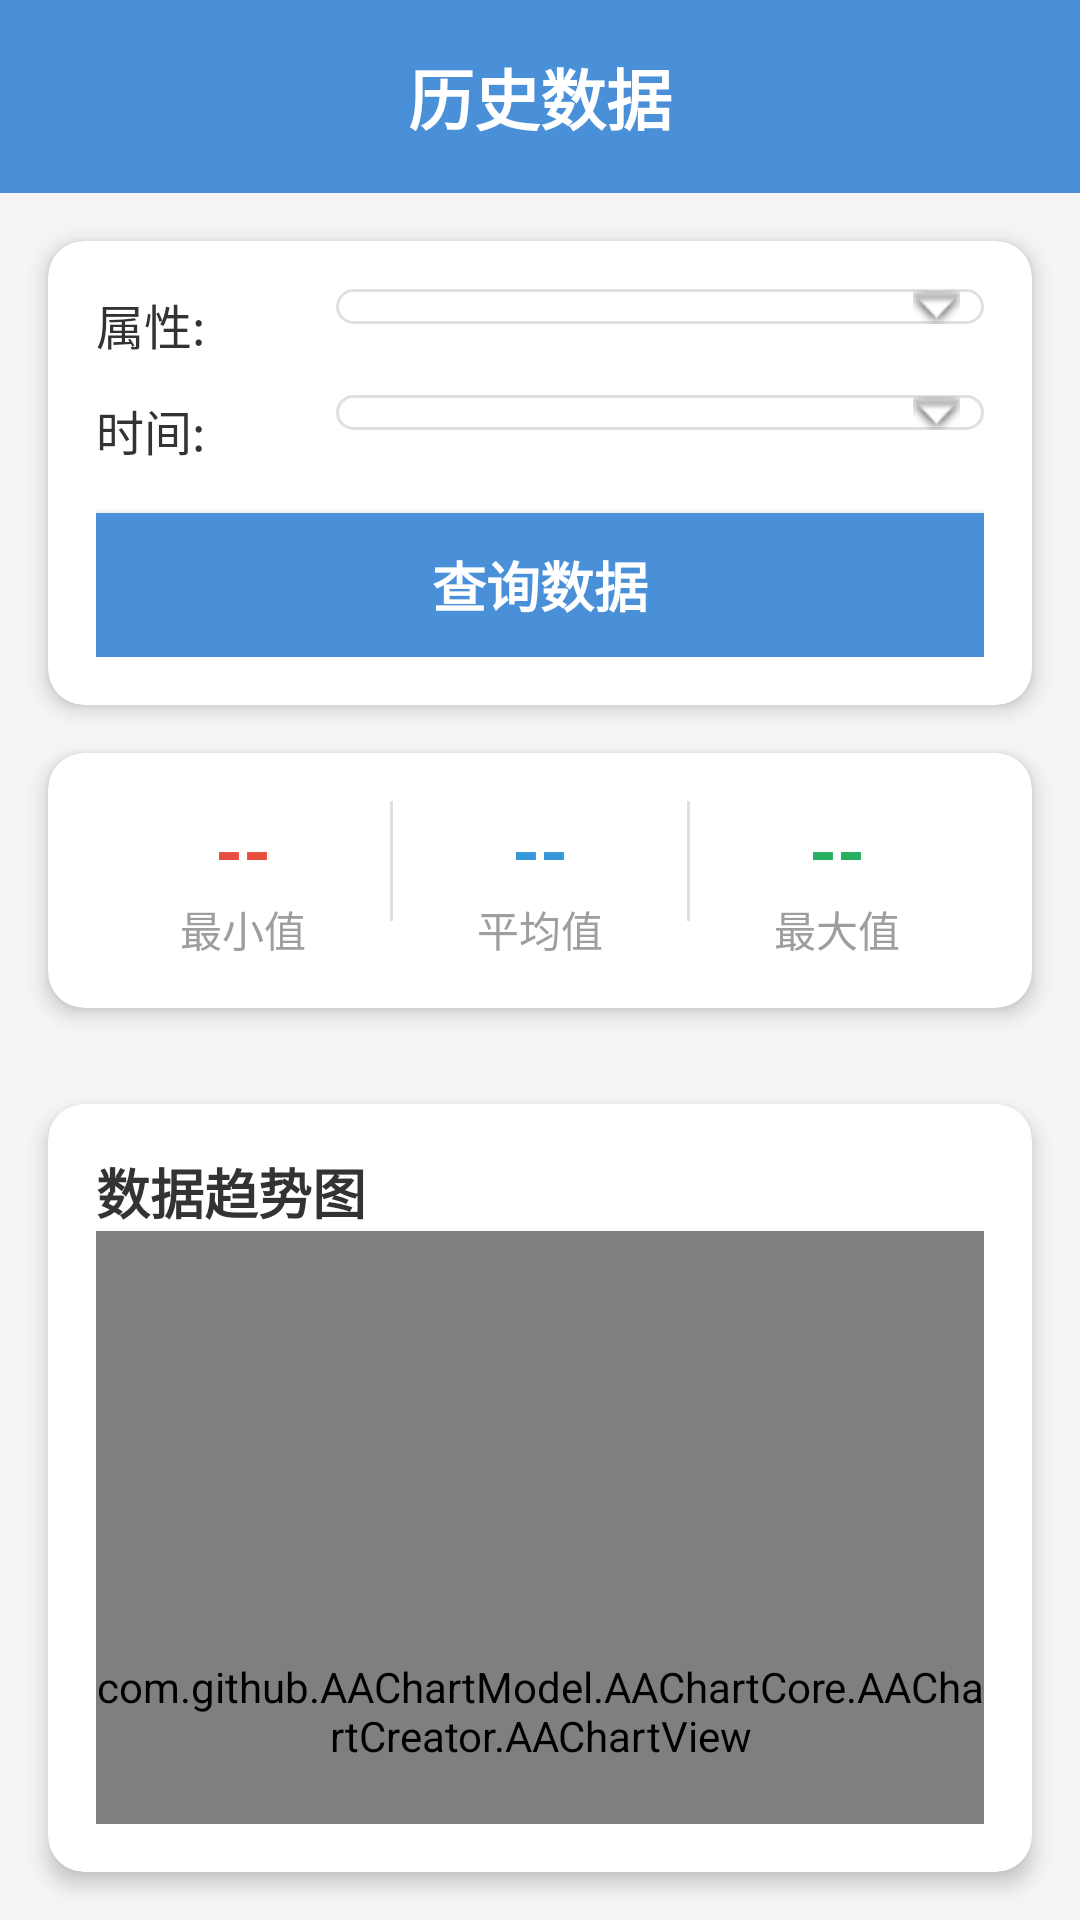

The Android layout XML behind this screen, and the referenced resources:
<!-- AndroidManifest.xml: application theme Theme.OnenetGraduationproject -->
<!-- res/layout/fragment_monitor.xml -->
<?xml version="1.0" encoding="utf-8"?>
<LinearLayout xmlns:android="http://schemas.android.com/apk/res/android"
    xmlns:app="http://schemas.android.com/apk/res-auto"
    android:layout_width="match_parent"
    android:layout_height="match_parent"
    android:background="#F5F5F5"
    android:orientation="vertical">

    
    <LinearLayout
        android:layout_width="match_parent"
        android:layout_height="wrap_content"
        android:background="#4A90D9"
        android:padding="16dp">

        <TextView
            android:layout_width="match_parent"
            android:layout_height="wrap_content"
            android:gravity="center"
            android:text="历史数据"
            android:textColor="#ffffff"
            android:textSize="22sp"
            android:textStyle="bold" />
    </LinearLayout>

    
    <androidx.cardview.widget.CardView
        android:layout_width="match_parent"
        android:layout_height="wrap_content"
        android:layout_margin="16dp"
        app:cardCornerRadius="12dp"
        app:cardElevation="4dp">

        <LinearLayout
            android:layout_width="match_parent"
            android:layout_height="wrap_content"
            android:orientation="vertical"
            android:padding="16dp">

            
            <LinearLayout
                android:layout_width="match_parent"
                android:layout_height="wrap_content"
                android:layout_marginBottom="12dp"
                android:orientation="horizontal">

                <TextView
                    android:layout_width="80dp"
                    android:layout_height="wrap_content"
                    android:gravity="center_vertical"
                    android:text="属性:"
                    android:textColor="#333333"
                    android:textSize="16sp" />

                <Spinner
                    android:id="@+id/sp_property_select"
                    android:layout_width="0dp"
                    android:layout_height="wrap_content"
                    android:layout_weight="1"
                    android:background="@drawable/spinner_bg" />
            </LinearLayout>

            
            <LinearLayout
                android:layout_width="match_parent"
                android:layout_height="wrap_content"
                android:layout_marginBottom="16dp"
                android:orientation="horizontal">

                <TextView
                    android:layout_width="80dp"
                    android:layout_height="wrap_content"
                    android:gravity="center_vertical"
                    android:text="时间:"
                    android:textColor="#333333"
                    android:textSize="16sp" />

                <Spinner
                    android:id="@+id/sp_time_range"
                    android:layout_width="0dp"
                    android:layout_height="wrap_content"
                    android:layout_weight="1"
                    android:background="@drawable/spinner_bg" />
            </LinearLayout>

            
            <Button
                android:id="@+id/btn_query"
                android:layout_width="match_parent"
                android:layout_height="48dp"
                android:background="#4A90D9"
                android:text="查询数据"
                android:textColor="#ffffff"
                android:textSize="18sp"
                android:textStyle="bold" />
        </LinearLayout>
    </androidx.cardview.widget.CardView>

    
    <androidx.cardview.widget.CardView
        android:layout_width="match_parent"
        android:layout_height="wrap_content"
        android:layout_marginLeft="16dp"
        android:layout_marginRight="16dp"
        android:layout_marginBottom="16dp"
        app:cardCornerRadius="12dp"
        app:cardElevation="4dp">

        <LinearLayout
            android:layout_width="match_parent"
            android:layout_height="wrap_content"
            android:orientation="horizontal"
            android:padding="16dp">

            <LinearLayout
                android:layout_width="0dp"
                android:layout_height="wrap_content"
                android:layout_weight="1"
                android:orientation="vertical"
                android:gravity="center">

                <TextView
                    android:id="@+id/tv_min_value"
                    android:layout_width="wrap_content"
                    android:layout_height="wrap_content"
                    android:text="--"
                    android:textColor="#E74C3C"
                    android:textSize="24sp"
                    android:textStyle="bold" />

                <TextView
                    android:layout_width="wrap_content"
                    android:layout_height="wrap_content"
                    android:text="最小值"
                    android:textColor="#9E9E9E"
                    android:textSize="14sp" />
            </LinearLayout>

            <View
                android:layout_width="1dp"
                android:layout_height="40dp"
                android:background="#E0E0E0" />

            <LinearLayout
                android:layout_width="0dp"
                android:layout_height="wrap_content"
                android:layout_weight="1"
                android:orientation="vertical"
                android:gravity="center">

                <TextView
                    android:id="@+id/tv_avg_value"
                    android:layout_width="wrap_content"
                    android:layout_height="wrap_content"
                    android:text="--"
                    android:textColor="#3498DB"
                    android:textSize="24sp"
                    android:textStyle="bold" />

                <TextView
                    android:layout_width="wrap_content"
                    android:layout_height="wrap_content"
                    android:text="平均值"
                    android:textColor="#9E9E9E"
                    android:textSize="14sp" />
            </LinearLayout>

            <View
                android:layout_width="1dp"
                android:layout_height="40dp"
                android:background="#E0E0E0" />

            <LinearLayout
                android:layout_width="0dp"
                android:layout_height="wrap_content"
                android:layout_weight="1"
                android:orientation="vertical"
                android:gravity="center">

                <TextView
                    android:id="@+id/tv_max_value"
                    android:layout_width="wrap_content"
                    android:layout_height="wrap_content"
                    android:text="--"
                    android:textColor="#27AE60"
                    android:textSize="24sp"
                    android:textStyle="bold" />

                <TextView
                    android:layout_width="wrap_content"
                    android:layout_height="wrap_content"
                    android:text="最大值"
                    android:textColor="#9E9E9E"
                    android:textSize="14sp" />
            </LinearLayout>
        </LinearLayout>
    </androidx.cardview.widget.CardView>

    
    <androidx.cardview.widget.CardView
        android:layout_width="match_parent"
        android:layout_height="wrap_content"
        android:layout_margin="16dp"
        app:cardCornerRadius="12dp"
        app:cardElevation="4dp">

        <LinearLayout
            android:layout_width="match_parent"
            android:layout_height="wrap_content"
            android:orientation="vertical"
            android:padding="16dp">

            <TextView
                android:layout_width="wrap_content"
                android:layout_height="wrap_content"
                android:text="数据趋势图"
                android:textColor="#333333"
                android:textSize="18sp"
                android:textStyle="bold" />

            <com.github.AAChartModel.AAChartCore.AAChartCreator.AAChartView
                android:id="@+id/AAChartView"
                android:layout_width="match_parent"
                android:layout_height="320dp" />
        </LinearLayout>
    </androidx.cardview.widget.CardView>

</LinearLayout>
<!-- resources referenced by this layout -->
<resources>
  <!-- drawable spinner_bg (drawable) -->
  <?xml version="1.0" encoding="utf-8"?>
  <selector xmlns:android="http://schemas.android.com/apk/res/android">
      <item>
          <layer-list>
              <item>
                  <shape android:shape="rectangle">
                      <solid android:color="#ffffff" />
                      <corners android:radius="8dp" />
                      <stroke android:width="1dp" android:color="#E0E0E0" />
                  </shape>
              </item>
              <item android:right="8dp">
                  <bitmap android:gravity="right|center_vertical" android:src="@android:drawable/arrow_down_float" />
              </item>
          </layer-list>
      </item>
  </selector>
  <style name="Theme.OnenetGraduationproject" parent="Theme.MaterialComponents.DayNight.NoActionBar.Bridge">
          
          <item name="colorPrimary">@color/primary</item>
          <item name="colorPrimaryVariant">@color/primary</item>
          <item name="colorOnPrimary">@color/white</item>
          
          <item name="android:windowBackground">@color/white</item>
          
          <item name="android:forceDarkAllowed" tools:targetApi="q">false</item>
  
          
          <item name="android:windowFullscreen">true</item> 
          <item name="android:windowNoTitle">true</item> 
          <item name="android:windowContentOverlay">@null</item> 
  
          
          <item name="android:windowTranslucentStatus">false</item>
          <item name="android:windowTranslucentNavigation">false</item>
          <item name="android:statusBarColor">@android:color/transparent</item>
          <item name="android:navigationBarColor">@android:color/transparent</item>
      </style>
  <color name="primary">#FF6200EE</color>
  <color name="white">#FFFFFFFF</color>
</resources>
